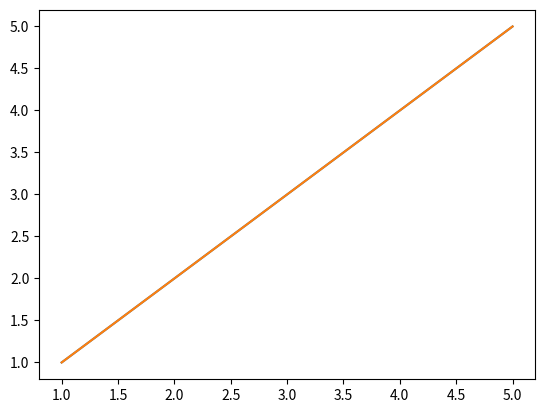

This chart was generated by the following Python code:
import matplotlib.pyplot as plt

plt.plot([1,2,3,4,5], [1,2,3,4,5])
plt.plot([1,2,3,4,5], [1,2,3,4,5])

print(plt.gca().lines[-1].get_color())